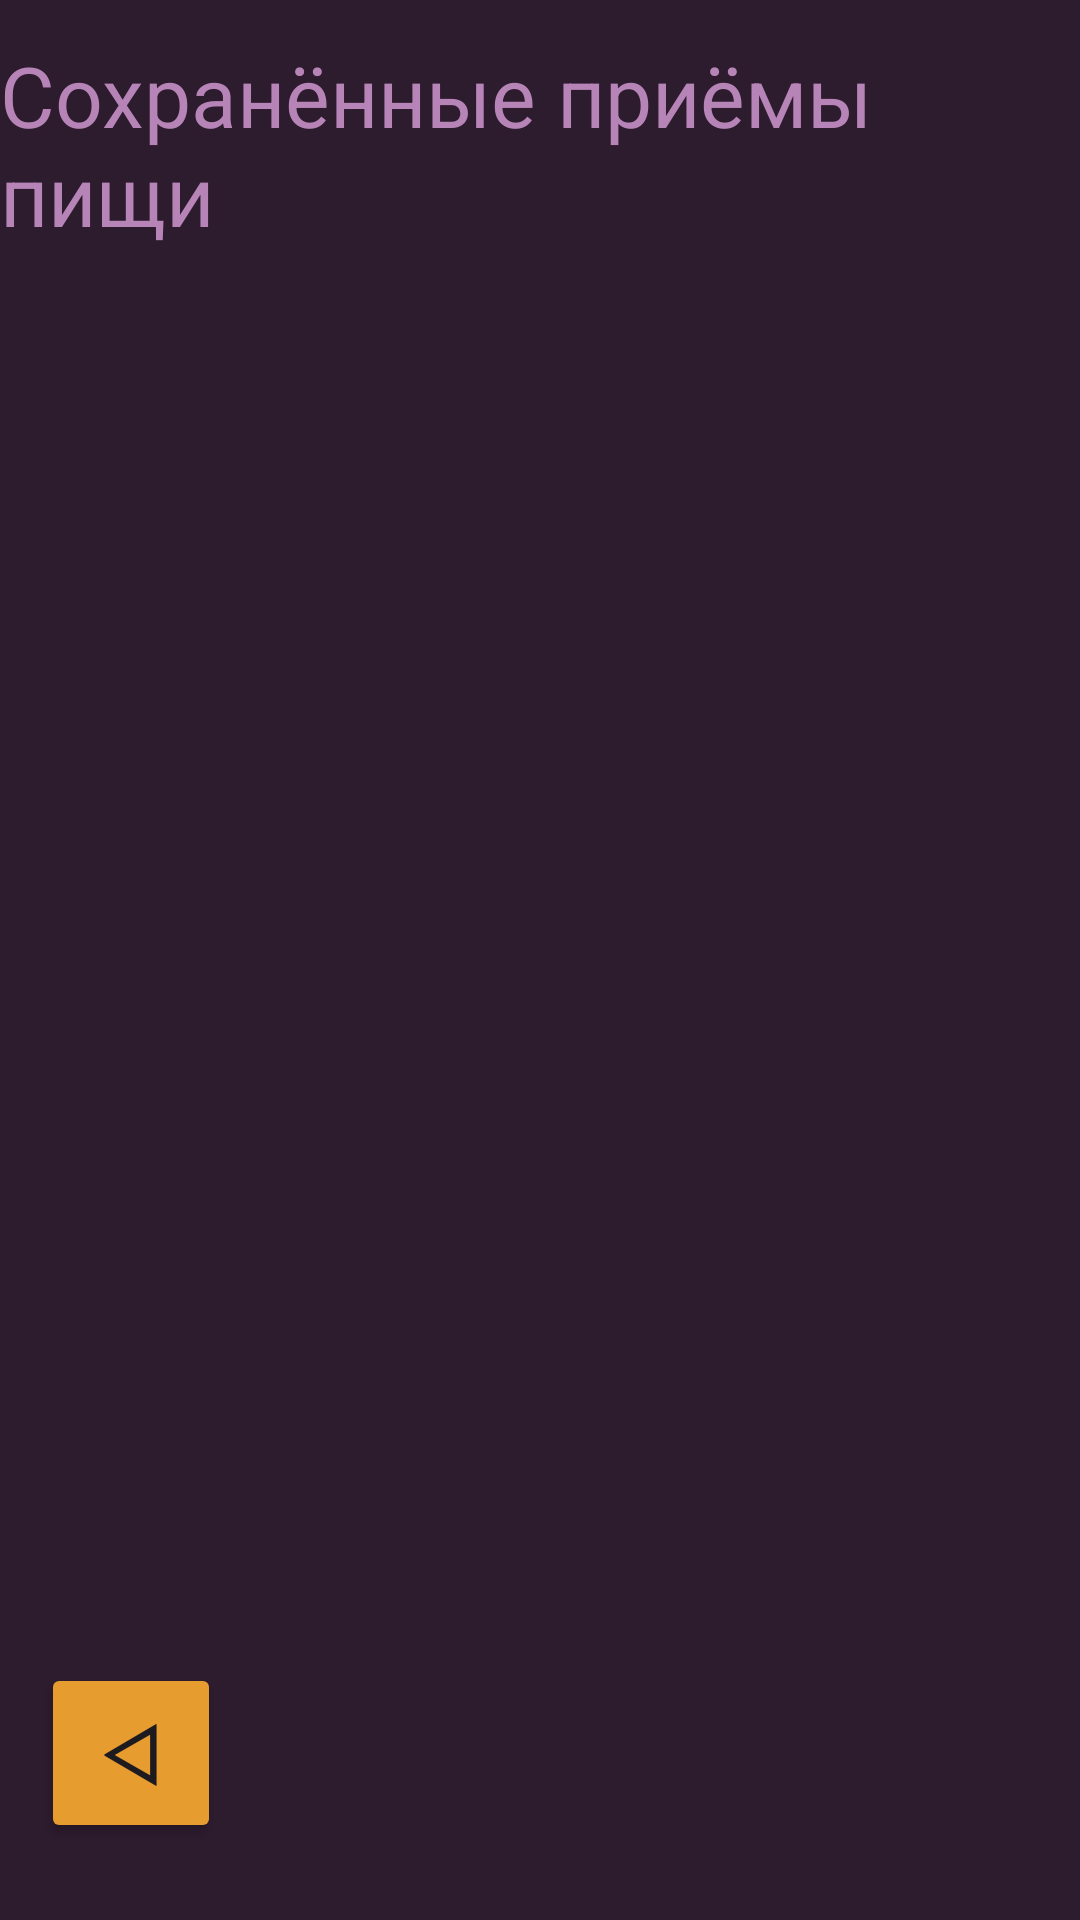

Layout XML and referenced resources for this Android screen:
<!-- AndroidManifest.xml: activity theme Theme.MuscleTruth -->
<!-- res/layout/activity_saved_meals.xml -->
<?xml version="1.0" encoding="utf-8"?>
<androidx.constraintlayout.widget.ConstraintLayout xmlns:android="http://schemas.android.com/apk/res/android"
    xmlns:app="http://schemas.android.com/apk/res-auto"
    xmlns:tools="http://schemas.android.com/tools"
    android:id="@+id/main"
    android:layout_width="match_parent"
    android:layout_height="match_parent"
    android:background="@color/background"
    tools:context=".ui.Meals.SavedMealsActivity">

    <Button
        android:id="@+id/saved_meals_btn_back"
        android:layout_width="wrap_content"
        android:layout_height="wrap_content"
        android:backgroundTint="@color/primary"
        android:minWidth="60dp"
        android:minHeight="60dp"
        android:padding="0px"
        android:text="ᐊ"
        android:textSize="28sp"
        app:layout_constraintBottom_toBottomOf="parent"
        app:layout_constraintEnd_toEndOf="parent"
        app:layout_constraintHorizontal_bias="0.045"
        app:layout_constraintStart_toStartOf="parent"
        app:layout_constraintTop_toTopOf="parent"
        app:layout_constraintVertical_bias="0.956" />

    <TextView
        android:layout_width="wrap_content"
        android:layout_height="wrap_content"
        android:text="Сохранённые приёмы пищи"
        android:textSize="28dp"
        android:textColor="@color/accent"
        app:layout_constraintBottom_toBottomOf="parent"
        app:layout_constraintEnd_toEndOf="parent"
        app:layout_constraintStart_toStartOf="parent"
        app:layout_constraintTop_toTopOf="parent"
        app:layout_constraintVertical_bias="0.023" />

    <TextView
        android:id="@+id/saved_meals_no_meals_tv"
        android:layout_width="250dp"
        android:layout_height="wrap_content"
        android:text="Добавьте свой первый приём пищи!"
        android:textAlignment="center"
        android:textSize="28dp"
        android:textColor="@color/accent"
        android:visibility="gone"
        app:layout_constraintBottom_toBottomOf="parent"
        app:layout_constraintEnd_toEndOf="parent"
        app:layout_constraintHorizontal_bias="0.496"
        app:layout_constraintStart_toStartOf="parent"
        app:layout_constraintTop_toTopOf="parent"
        app:layout_constraintVertical_bias="0.499" />

    <androidx.recyclerview.widget.RecyclerView
        android:id="@+id/saved_meals_meals_rv"
        android:layout_width="375dp"
        android:layout_height="600dp"
        app:layout_constraintBottom_toBottomOf="parent"
        app:layout_constraintEnd_toEndOf="parent"
        app:layout_constraintStart_toStartOf="parent"
        app:layout_constraintTop_toTopOf="parent"
        app:layout_constraintVertical_bias="0.4" />

</androidx.constraintlayout.widget.ConstraintLayout>
<!-- resources referenced by this layout -->
<resources>
  <color name="accent">#B784B7</color>
  <color name="background">#2D1B2E</color>
  <color name="primary">#E69C2E</color>
  <style name="Theme.MuscleTruth" parent="Base.Theme.MuscleTruth" />
  <style name="Base.Theme.MuscleTruth" parent="Theme.Material3.DayNight.NoActionBar">
          
          
      </style>
</resources>
